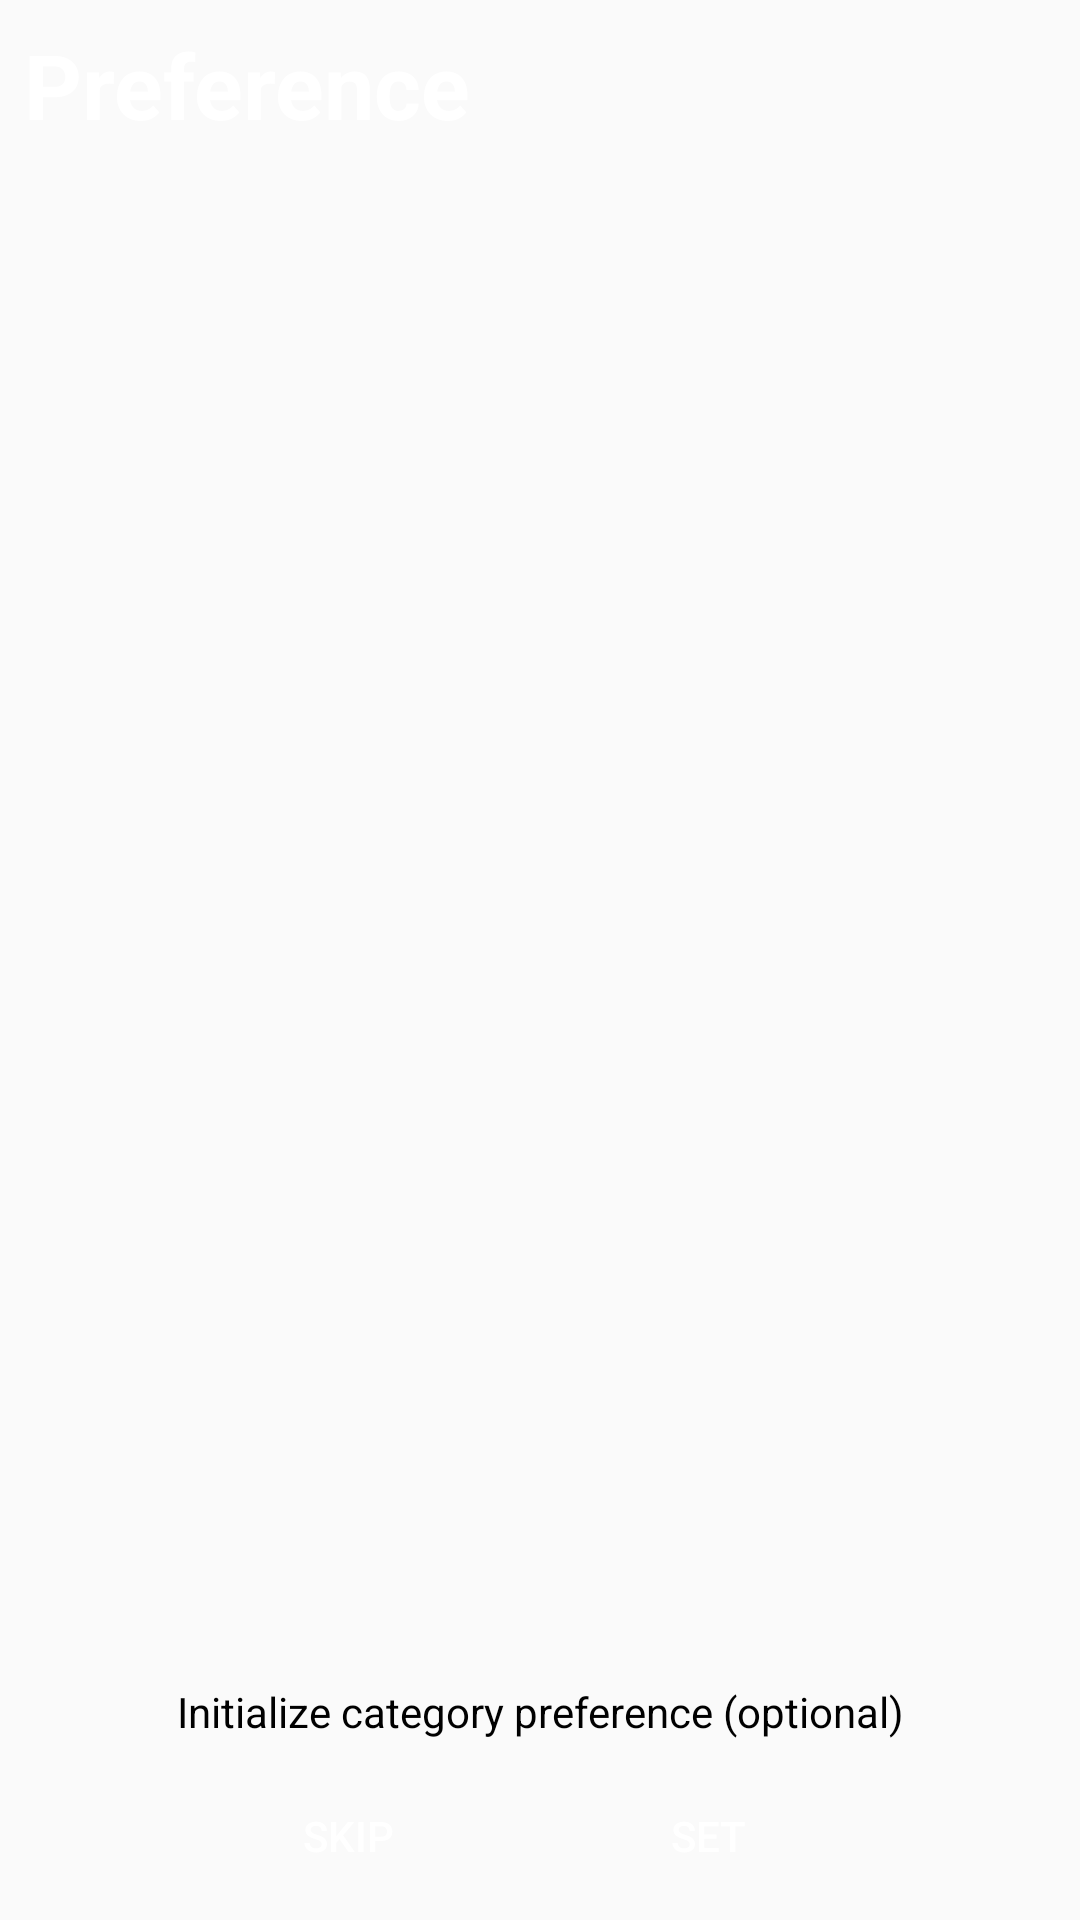

Here is an Android app screen rendered from its layout file. Give the layout XML and the strings, colors and styles it references.
<!-- AndroidManifest.xml: application theme AppTheme -->
<!-- res/layout/activity_initialize_category.xml -->
<?xml version="1.0" encoding="utf-8"?>
<android.support.constraint.ConstraintLayout xmlns:android="http://schemas.android.com/apk/res/android"
    xmlns:app="http://schemas.android.com/apk/res-auto"
    xmlns:tools="http://schemas.android.com/tools"
    android:layout_width="match_parent"
    android:layout_height="match_parent"
    tools:context=".InitializeCategory">

    <LinearLayout
        android:id="@+id/linearLayout42"
        android:layout_width="match_parent"
        android:layout_height="@dimen/default_large_row_size"
        android:background="@drawable/gradientbluefull"
        android:orientation="horizontal"
        app:layout_constraintEnd_toEndOf="parent"
        app:layout_constraintStart_toStartOf="parent"
        app:layout_constraintTop_toTopOf="parent">
        <android.support.constraint.ConstraintLayout
            android:layout_width="match_parent"
            android:layout_height="match_parent">

            <TextView
                android:layout_width="wrap_content"
                android:layout_height="wrap_content"
                android:layout_marginStart="8dp"
                android:layout_marginLeft="8dp"
                android:layout_marginTop="8dp"

                android:layout_marginBottom="8dp"
                android:text="Preference"
                android:textColor="@color/white"
                android:textSize="30dp"
                android:textStyle="bold"
                app:layout_constraintBottom_toBottomOf="parent"
                app:layout_constraintStart_toStartOf="parent"
                app:layout_constraintTop_toTopOf="parent" />
        </android.support.constraint.ConstraintLayout>
    </LinearLayout>


    <TextView
        android:id="@+id/textView17"
        android:layout_width="wrap_content"
        android:layout_height="wrap_content"
        android:layout_marginBottom="8dp"
        android:text="Initialize category preference (optional)"
        android:textColor="@color/black"
        app:layout_constraintBottom_toTopOf="@+id/checkBox2"
        app:layout_constraintEnd_toEndOf="parent"
        app:layout_constraintStart_toStartOf="parent" />

    <android.support.v7.widget.RecyclerView
        android:id="@+id/recylerviewCategory"
        android:layout_width="wrap_content"
        android:layout_height="0dp"
        app:layout_constraintBottom_toTopOf="@+id/textView17"
        app:layout_constraintEnd_toEndOf="parent"
        app:layout_constraintStart_toStartOf="parent"
        app:layout_constraintTop_toBottomOf="@+id/linearLayout42" />

    <CheckBox
        android:visibility="gone"
        android:id="@+id/checkBox2"
        android:layout_width="wrap_content"
        android:layout_height="wrap_content"
        android:layout_marginBottom="8dp"
        android:text="Select all"
        android:textAllCaps="true"
        app:layout_constraintBottom_toTopOf="@+id/constraintLayout"
        app:layout_constraintEnd_toEndOf="@+id/constraintLayout"
        app:layout_constraintStart_toStartOf="@+id/constraintLayout" />

    <android.support.constraint.ConstraintLayout
        android:id="@+id/constraintLayout"
        android:layout_width="wrap_content"
        android:layout_height="wrap_content"
        android:layout_marginEnd="8dp"
        android:layout_marginRight="8dp"
        android:layout_marginBottom="4dp"
        app:layout_constraintBottom_toBottomOf="parent"
        app:layout_constraintEnd_toEndOf="parent"
        app:layout_constraintStart_toStartOf="parent">

        <Button
            android:textColor="@color/white"
            android:background="@drawable/gradientbluefinal"

            android:id="@+id/button2"
            android:layout_width="wrap_content"
            android:layout_height="wrap_content"
            android:text="Skip"
            app:layout_constraintStart_toStartOf="parent"
            app:layout_constraintTop_toTopOf="parent" />


        <Button
            android:id="@+id/button_set"
            android:textColor="@color/white"
            android:layout_width="wrap_content"
            android:layout_height="wrap_content"
            android:layout_marginStart="32dp"
            android:layout_marginLeft="32dp"
            android:text="Set"
            android:background="@drawable/gradientbluefinal"
            app:layout_constraintStart_toEndOf="@+id/button2"
            app:layout_constraintTop_toTopOf="@+id/button2" />
    </android.support.constraint.ConstraintLayout>
</android.support.constraint.ConstraintLayout>
<!-- resources referenced by this layout -->
<resources>
  <color name="black">#000000</color>
  <color name="white">#FFFFFF</color>
  <dimen name="default_large_row_size">56dp</dimen>
  <style name="AppTheme" parent="Theme.AppCompat.Light.NoActionBar">
          
          <item name="colorPrimary">@color/colorPrimary</item>
          <item name="colorPrimaryDark">@color/colorPrimaryDark</item>
          <item name="colorAccent">@color/colorAccent</item>
      </style>
  <color name="colorPrimary">#426db8</color>
  <color name="colorPrimaryDark">#2c71e7</color>
  <color name="colorAccent">#2c2fe7</color>
</resources>
